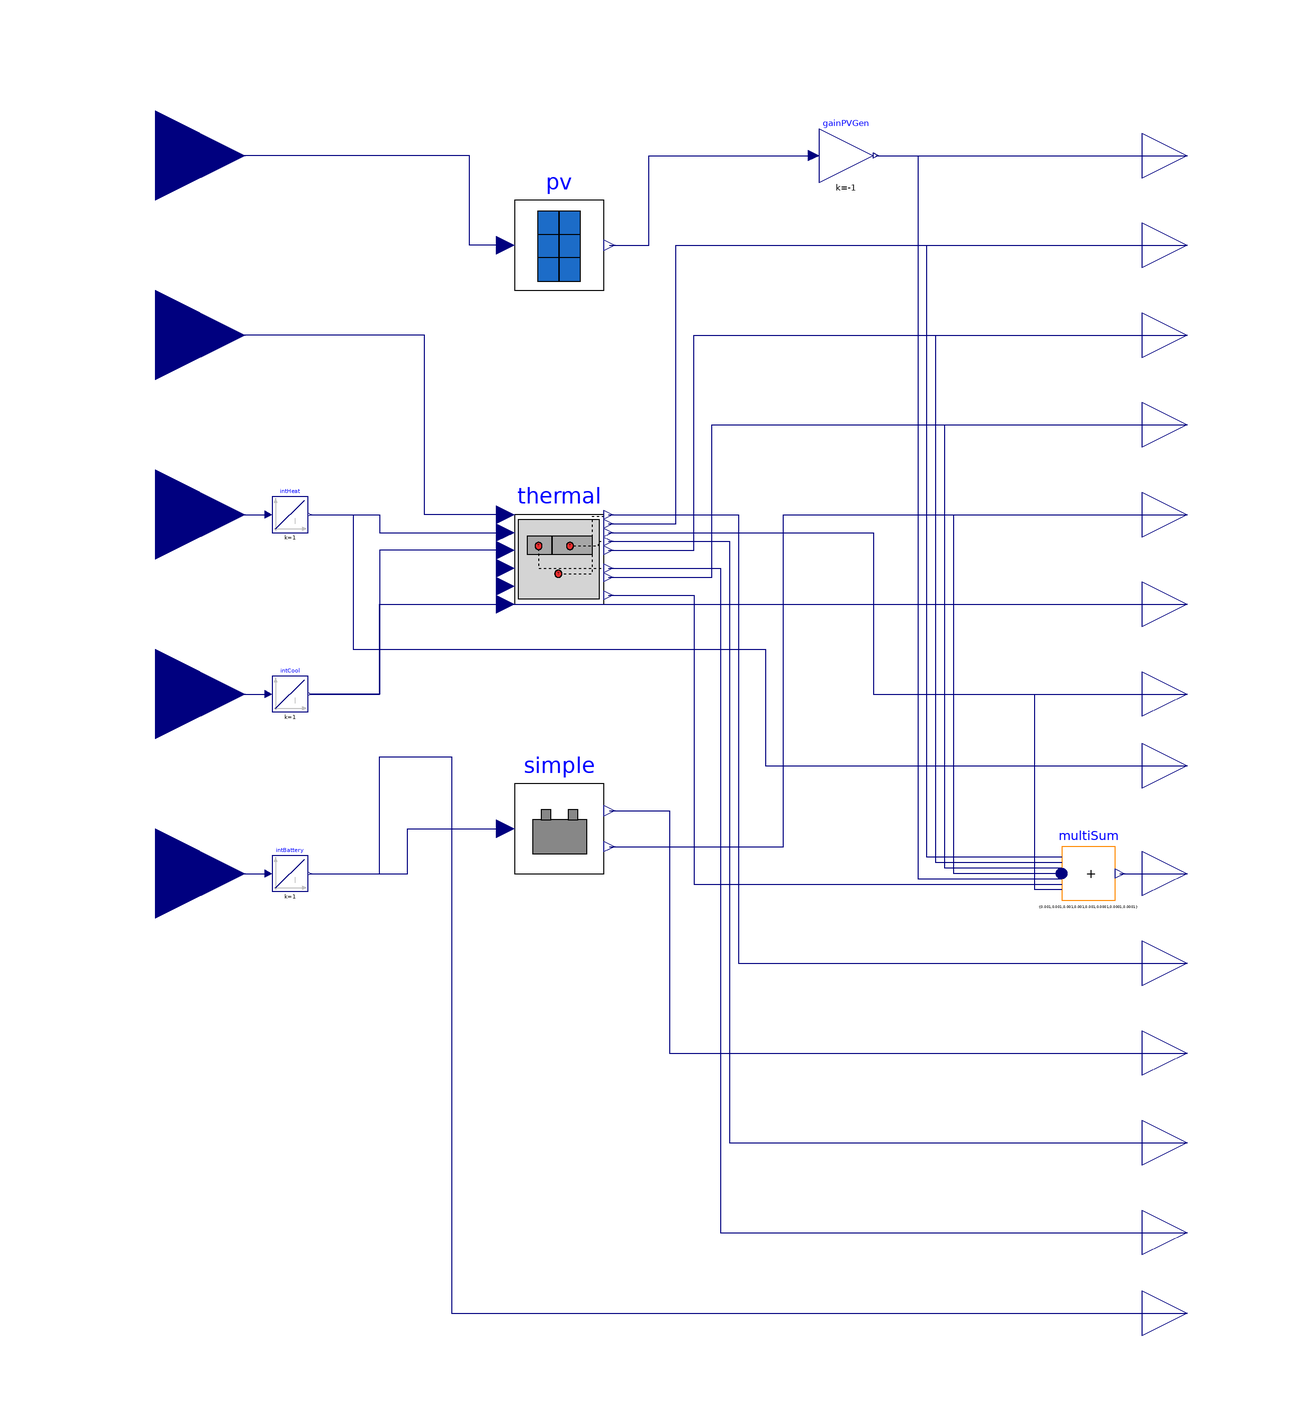

Above is the diagram view of the following Modelica model: its components placed by their Placement annotations and its connect equations drawn as lines.

model Whole_Derivative
      extends BaseClasses.Whole_partial;
      parameter Modelica.SIunits.DimensionlessRatio uHeat_0 = 0.0 "Initial heating signal";
      parameter Modelica.SIunits.DimensionlessRatio uCool_0 = 0.0 "Initial cooling signal";
      parameter Modelica.SIunits.DimensionlessRatio uBattery_0 = 0.0 "Initial charging signal";
      //parameter Modelica.SIunits.DimensionlessRatio uDischarge_0 = 0.0 "Initial discharging signal";
      Modelica.Blocks.Interfaces.RealInput duHeat
        "Derivative of heating signal input"
        annotation (Placement(transformation(extent={{-140,0},{-100,40}})));
      Modelica.Blocks.Continuous.Integrator intHeat(initType=Modelica.Blocks.Types.Init.InitialState, y_start=
          uHeat_0)
        annotation (Placement(transformation(extent={{-94,16},{-86,24}})));
      Modelica.Blocks.Continuous.Integrator intCool(initType=Modelica.Blocks.Types.Init.InitialState, y_start=
          uCool_0)
        annotation (Placement(transformation(extent={{-94,-24},{-86,-16}})));
      Modelica.Blocks.Interfaces.RealInput duCool
        "Derivative of cooling signal input"
        annotation (Placement(transformation(extent={{-140,-40},{-100,0}})));
      Modelica.Blocks.Interfaces.RealInput duBattery
        "Derivative of control signal for battery"
        annotation (Placement(transformation(extent={{-140,-80},{-100,-40}})));
      Modelica.Blocks.Continuous.Integrator intBattery(initType=Modelica.Blocks.Types.Init.InitialState,
          y_start=uBattery_0)
        annotation (Placement(transformation(extent={{-94,-64},{-86,-56}})));
    Modelica.Blocks.Interfaces.RealOutput uBattery
        "Connector of Real output signal"
        annotation (Placement(transformation(extent={{100,-168},{120,-148}})));
    Modelica.Blocks.Interfaces.RealOutput uCool
      "Connector of Real output signal"
      annotation (Placement(transformation(extent={{100,-10},{120,10}})));
    Modelica.Blocks.Interfaces.RealOutput uHeat
      "Connector of Real output signal"
      annotation (Placement(transformation(extent={{100,-46},{120,-26}})));
    equation
      connect(duHeat, intHeat.u)
        annotation (Line(points={{-120,20},{-94.8,20}}, color={0,0,127}));
      connect(duCool, intCool.u)
        annotation (Line(points={{-120,-20},{-94.8,-20}}, color={0,0,127}));
      connect(duBattery, intBattery.u) annotation (Line(points={{-120,-60},{-108,-60},
              {-108,-60},{-94.8,-60}}, color={0,0,127}));
      connect(intHeat.y, thermal.uHeat) annotation (Line(points={{-85.6,20},{
            -70,20},{-70,16},{-42,16}},
                                color={0,0,127}));
      connect(thermal.uCool, intCool.y) annotation (Line(points={{-42,12},{-70,
            12},{-70,-20},{-85.6,-20}},
                                 color={0,0,127}));
      connect(intHeat.y, uHeat) annotation (Line(points={{-85.6,20},{-76,20},{-76,-10},
              {16,-10},{16,-36},{110,-36}}, color={0,0,127}));
      connect(intCool.y, uCool) annotation (Line(points={{-85.6,-20},{-70,-20},{-70,
              0},{110,0}},                     color={0,0,127}));
      connect(intBattery.y, uBattery) annotation (Line(points={{-85.6,-60},{-70,-60},
              {-70,-34},{-54,-34},{-54,-158},{110,-158}}, color={0,0,127}));
      connect(intBattery.y, simple.u) annotation (Line(points={{-85.6,-60},{-63.8,-60},
              {-63.8,-50},{-42,-50}}, color={0,0,127}));
    annotation (Icon(coordinateSystem(preserveAspectRatio=false)), Diagram(
          coordinateSystem(preserveAspectRatio=false)));
    end Whole_Derivative;